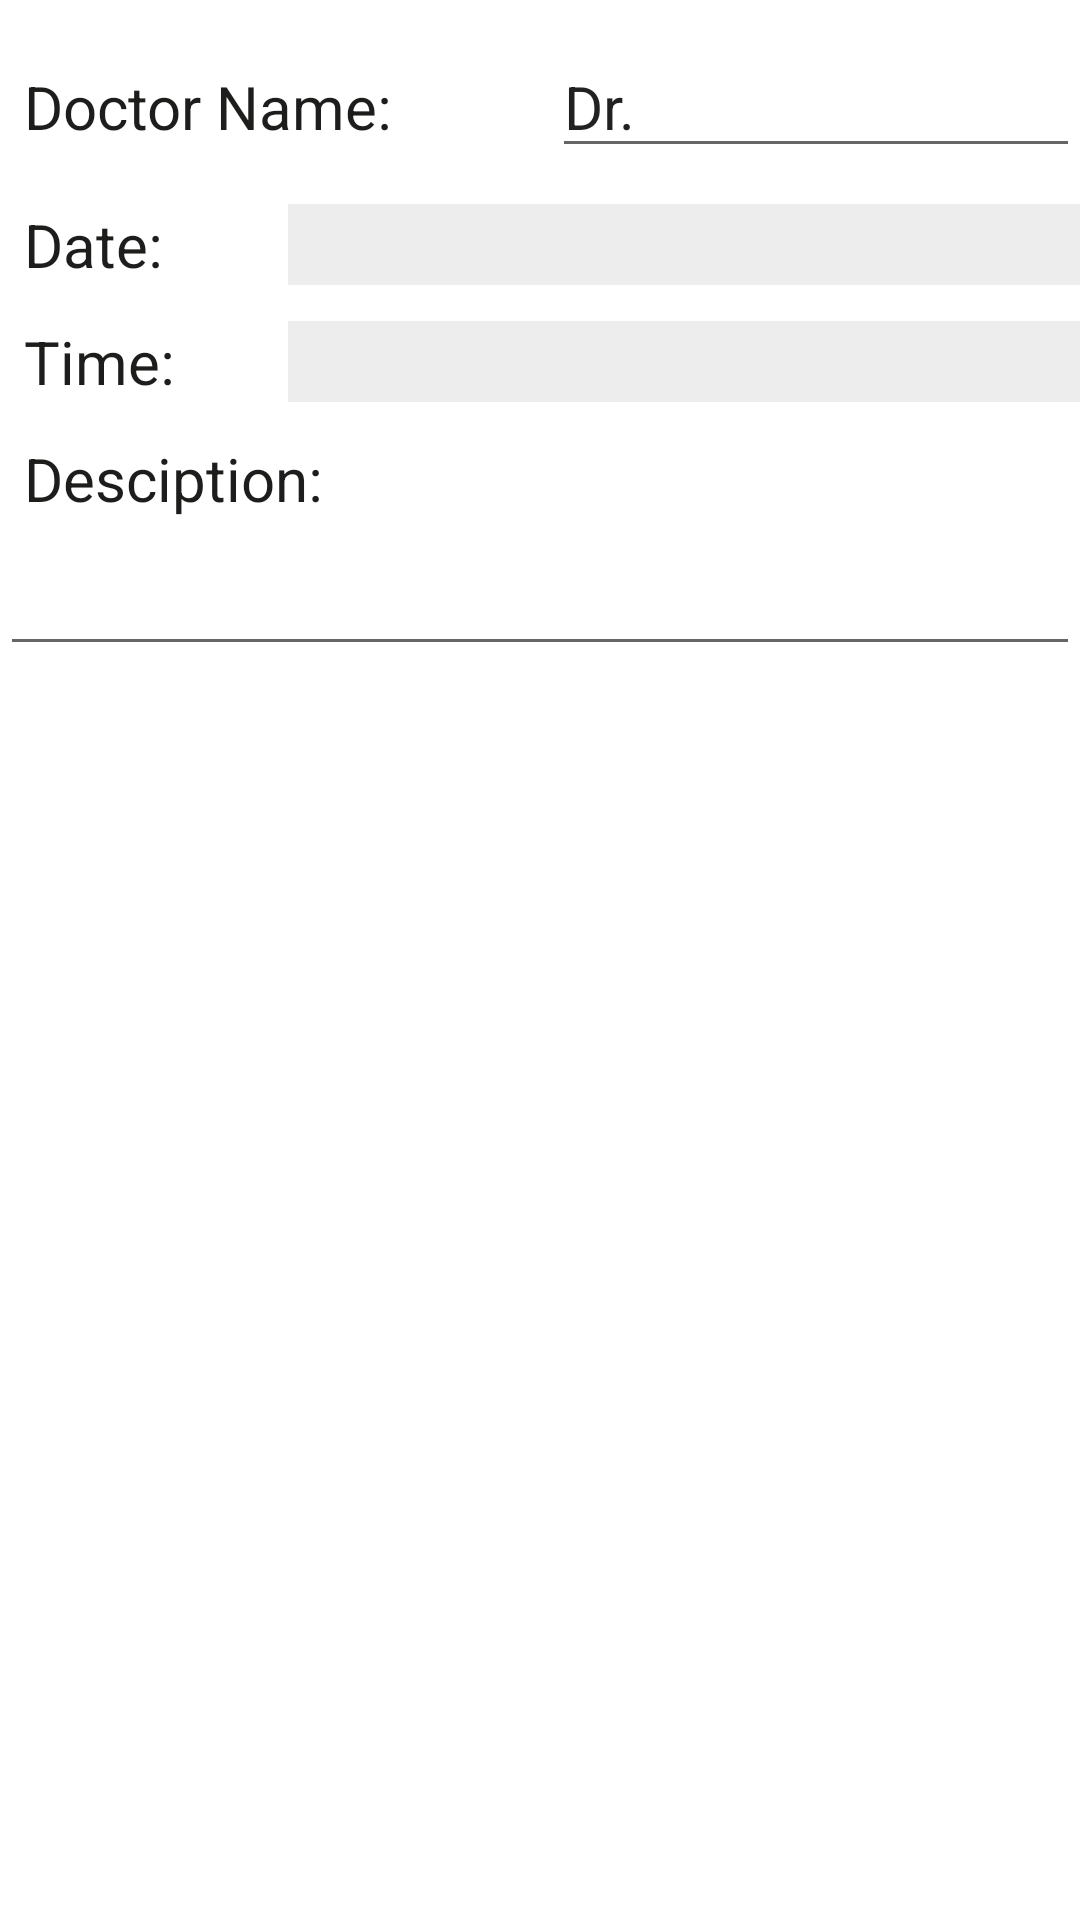

Write the Android layout XML for this screen, with the resource values it uses.
<!-- AndroidManifest.xml: application theme Theme.OOD -->
<!-- res/layout/create_doctor_visit_log.xml -->
<?xml version="1.0" encoding="utf-8"?>
<LinearLayout xmlns:android="http://schemas.android.com/apk/res/android"
    android:layout_width="match_parent"
    android:layout_height="match_parent"
    android:orientation="vertical">

    <LinearLayout
        android:layout_width="match_parent"
        android:layout_height="wrap_content"
        android:paddingTop="12dp"
        android:paddingLeft="8dp"
        android:orientation="horizontal">

        <TextView
            android:layout_width="0dp"
            android:layout_height="wrap_content"
            android:layout_weight="1"
            android:textColor="#1D1D1C"
            android:textSize="20sp"
            android:text="Doctor Name:"/>

        <EditText
            android:layout_width="0dp"
            android:layout_height="wrap_content"
            android:id="@+id/createLogName"
            android:layout_weight="1"
            android:textSize="20sp"
            android:text="Dr."/>

    </LinearLayout>

    <LinearLayout
        android:layout_width="match_parent"
        android:layout_height="wrap_content"
        android:paddingTop="12dp"
        android:paddingLeft="8dp"
        android:orientation="horizontal">

        <TextView
            android:layout_width="0dp"
            android:layout_height="wrap_content"
            android:layout_weight="1"
            android:textColor="#1D1D1C"
            android:text="Date:"
            android:textSize="20sp"/>

        <TextView
            android:id="@+id/showDate"
            android:layout_width="0dp"
            android:layout_height="wrap_content"
            android:layout_weight="3"
            android:background="#EDEDED"
            android:textColor="#1D1D1C"
            android:textSize="20sp" />
    </LinearLayout>

    <LinearLayout
        android:layout_width="match_parent"
        android:layout_height="wrap_content"
        android:paddingTop="12dp"
        android:paddingLeft="8dp"
        android:orientation="horizontal">

        <TextView
            android:layout_width="0dp"
            android:layout_height="wrap_content"
            android:layout_weight="1"
            android:textColor="#1D1D1C"
            android:text="Time:"
            android:textSize="20sp"/>

        <TextView
            android:id="@+id/showTime"
            android:layout_width="0dp"
            android:layout_height="wrap_content"
            android:layout_weight="3"
            android:background="#EDEDED"
            android:textColor="#1D1D1C"
            android:textSize="20sp"/>

    </LinearLayout>

    <TextView
        android:layout_width="match_parent"
        android:layout_height="wrap_content"
        android:paddingTop="12dp"
        android:paddingLeft="8dp"
        android:textColor="#1D1D1C"
        android:text="Desciption:"
        android:textSize="20sp"/>

    <EditText
        android:layout_width="match_parent"
        android:layout_height="wrap_content"
        android:paddingLeft="8dp"
        android:paddingBottom="12dp"
        android:id="@+id/createLogDescription"
        android:textSize="20sp"/>

</LinearLayout>
<!-- resources referenced by this layout -->
<resources>
  <style name="Theme.OOD" parent="Theme.MaterialComponents.DayNight.DarkActionBar">
          
          <item name="colorPrimary">@color/purple_500</item>
          <item name="colorPrimaryVariant">@color/purple_700</item>
          <item name="colorOnPrimary">@color/white</item>
          
          <item name="colorSecondary">@color/teal_200</item>
          <item name="colorSecondaryVariant">@color/teal_700</item>
          <item name="colorOnSecondary">@color/black</item>
          
          <item name="android:statusBarColor" tools:targetApi="l">?attr/colorPrimaryVariant</item>
          
      </style>
  <color name="purple_500">#FF6200EE</color>
  <color name="purple_700">#FF3700B3</color>
  <color name="white">#FFFFFF</color>
  <color name="teal_200">#FF03DAC5</color>
  <color name="teal_700">#FF018786</color>
  <color name="black">#000000</color>
</resources>
